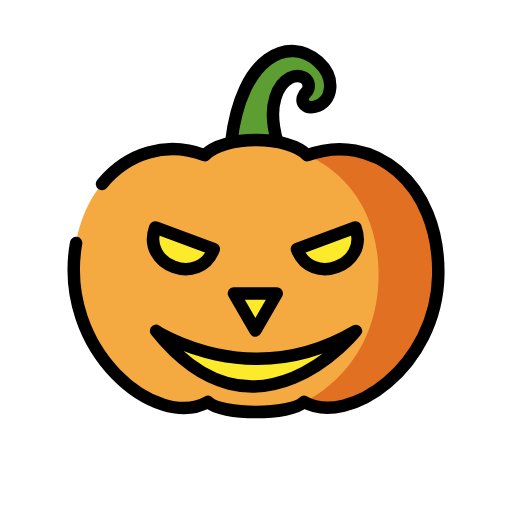
t = 0.00 s
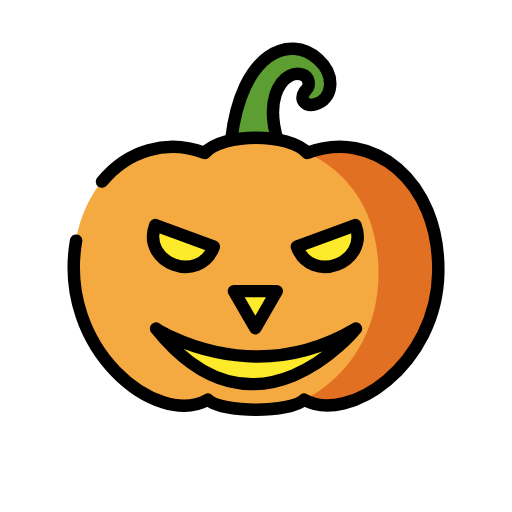
t = 0.48 s
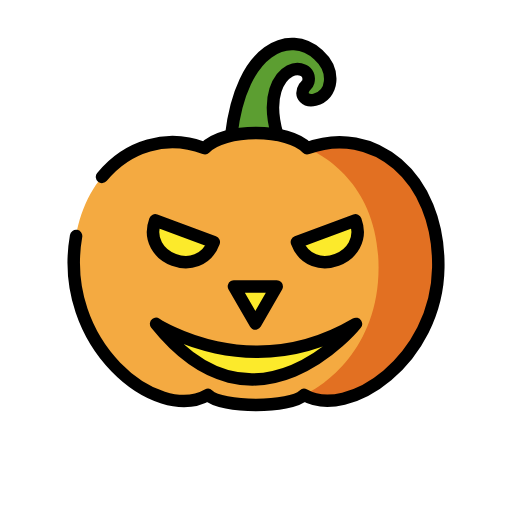
t = 1.43 s
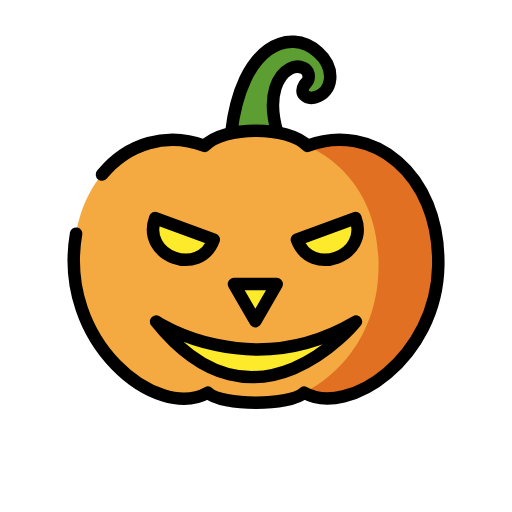
t = 1.90 s
t = 2.38 s: frame unchanged from t = 1.43 s, image omitted
t = 3.33 s: frame unchanged from t = 0.48 s, image omitted

The animated SVG that drew these frames (rendered in a browser with its animation timeline set to each time). Animation: 1 SMIL element (animateTransform=1); one cycle of 3.80 s, repeats indefinitely.

<?xml version='1.0' encoding='utf-8'?>
<svg xmlns="http://www.w3.org/2000/svg" id="emoji" viewBox="-5 -5 82 82" version="1.1" width="200" height="200" role="img">
  <title>OpenMoji: jack-o-lantern</title><g><g id="color">
    <path fill="#5C9E31" d="m45.49 4.406c-5.275-3.825-12.77 1.104-13.62 15.35 0.0057-0.0012 0.0123-2e-3 0.0179-0.0032-0.0017 0.0278-0.0058 0.0557-0.0074 0.0834 0.8161-0.1688 1.765-0.2942 2.859-0.3484 0.0019-0.0265 6e-3 -0.053 0.0079-0.0795 0.3639-0.0173 0.7436-0.0267 1.14-0.0267 1.711 0 3.112 0.1713 4.247 0.4241-3.19-8.198-0.1797-11.54 1.282-12.31 1.362-0.7169 3.447-0.1576 2.959 1.75-0.0955 0.3729-0.4211 0.5609-0.616 0.8633-0.8978 1.388 0.3412 2.316 1.652 1.985 3.516-0.8865 3.008-5.566 0.0797-7.69z" />
    <path fill="#F4AA41" d="m27.79 19.87c-10.33-3.932-21.22 4.318-20.99 19.13s14.4 24.43 21.5 20.37c2.166 2.158 13.23 2.158 15.4 0 7.095 4.062 21.27-5.552 21.5-20.37s-10.66-23.06-20.99-19.13c-2.95-3.243-13.46-3.244-16.41 0z" />
    <path fill="#E27022" d="m65.2 39c0.2302-14.81-10.66-23.06-20.99-19.13 2.887 1.24 11.42 6.089 11.42 19.13s-8.87 19-11.93 20.37c7.095 4.062 21.27-5.552 21.5-20.37z" />
    <path fill="#FCEA2B" d="m20 48s15 10 32 0c0 0-16 20-32 0z" />
    <polygon fill="#FCEA2B" points="35.9 47.93 34.18 44.96 32.47 42 35.9 42 39.32 42 37.61 44.96" />
    <path fill="#FCEA2B" d="m48.97 37.84c2.59-0.9575 3.914-3.834 2.956-6.424l-9.38 3.468c0.9576 2.59 3.834 3.914 6.424 2.956z" />
    <path fill="#FCEA2B" d="m22.82 37.84c-2.59-0.9575-3.914-3.834-2.956-6.424l9.38 3.468c-0.9575 2.59-3.834 3.914-6.424 2.956z" />
  </g>
  <g id="hair" />
  <g id="skin" />
  <g id="skin-shadow" />
  <g id="line" fill="none" stroke="#000" stroke-linecap="round" stroke-linejoin="round" stroke-miterlimit="10" stroke-width="2">
    <path d="m7.187 33.92c-3.021 17.33 12.93 30.13 21.11 25.45 2.166 2.158 13.23 2.158 15.4 0 7.096 4.062 21.27-5.552 21.5-20.37s-10.66-23.06-20.99-19.13c-2.95-3.243-13.46-3.244-16.41 0-6.088-2.317-12.37-0.4048-16.46 4.587" />
    <path d="m39.4 17.66c-1.804-6.206 0.3711-9.293 2.01-10.16 1.36-0.72 3.446-0.161 2.96 1.75-0.0939 0.369-0.42 0.56-0.62 0.86-0.89 1.39 0.35 2.32 1.66 1.99 2.951-0.7557 3.419-4.636 0.5591-7.222-4.528-4.095-12.29-1.156-13.93 12.84" />
    <path d="m20 48s15 10 32 0c0 0-16 20-32 0z" />
    <polygon points="35.9 47.93 34.18 44.96 32.47 42 35.9 42 39.32 42 37.61 44.96" />
    <path d="m51.93 31.42-9.38 3.468c2.267 6.132 11.65 2.664 9.38-3.468z" />
    <path d="m19.86 31.42 9.38 3.468c-2.267 6.132-11.65 2.665-9.38-3.468z" />
  </g>
<animateTransform attributeName="transform" type="translate" values="0 0;0 -1.5;0 0" dur="3.8s" repeatCount="indefinite" /></g></svg>
